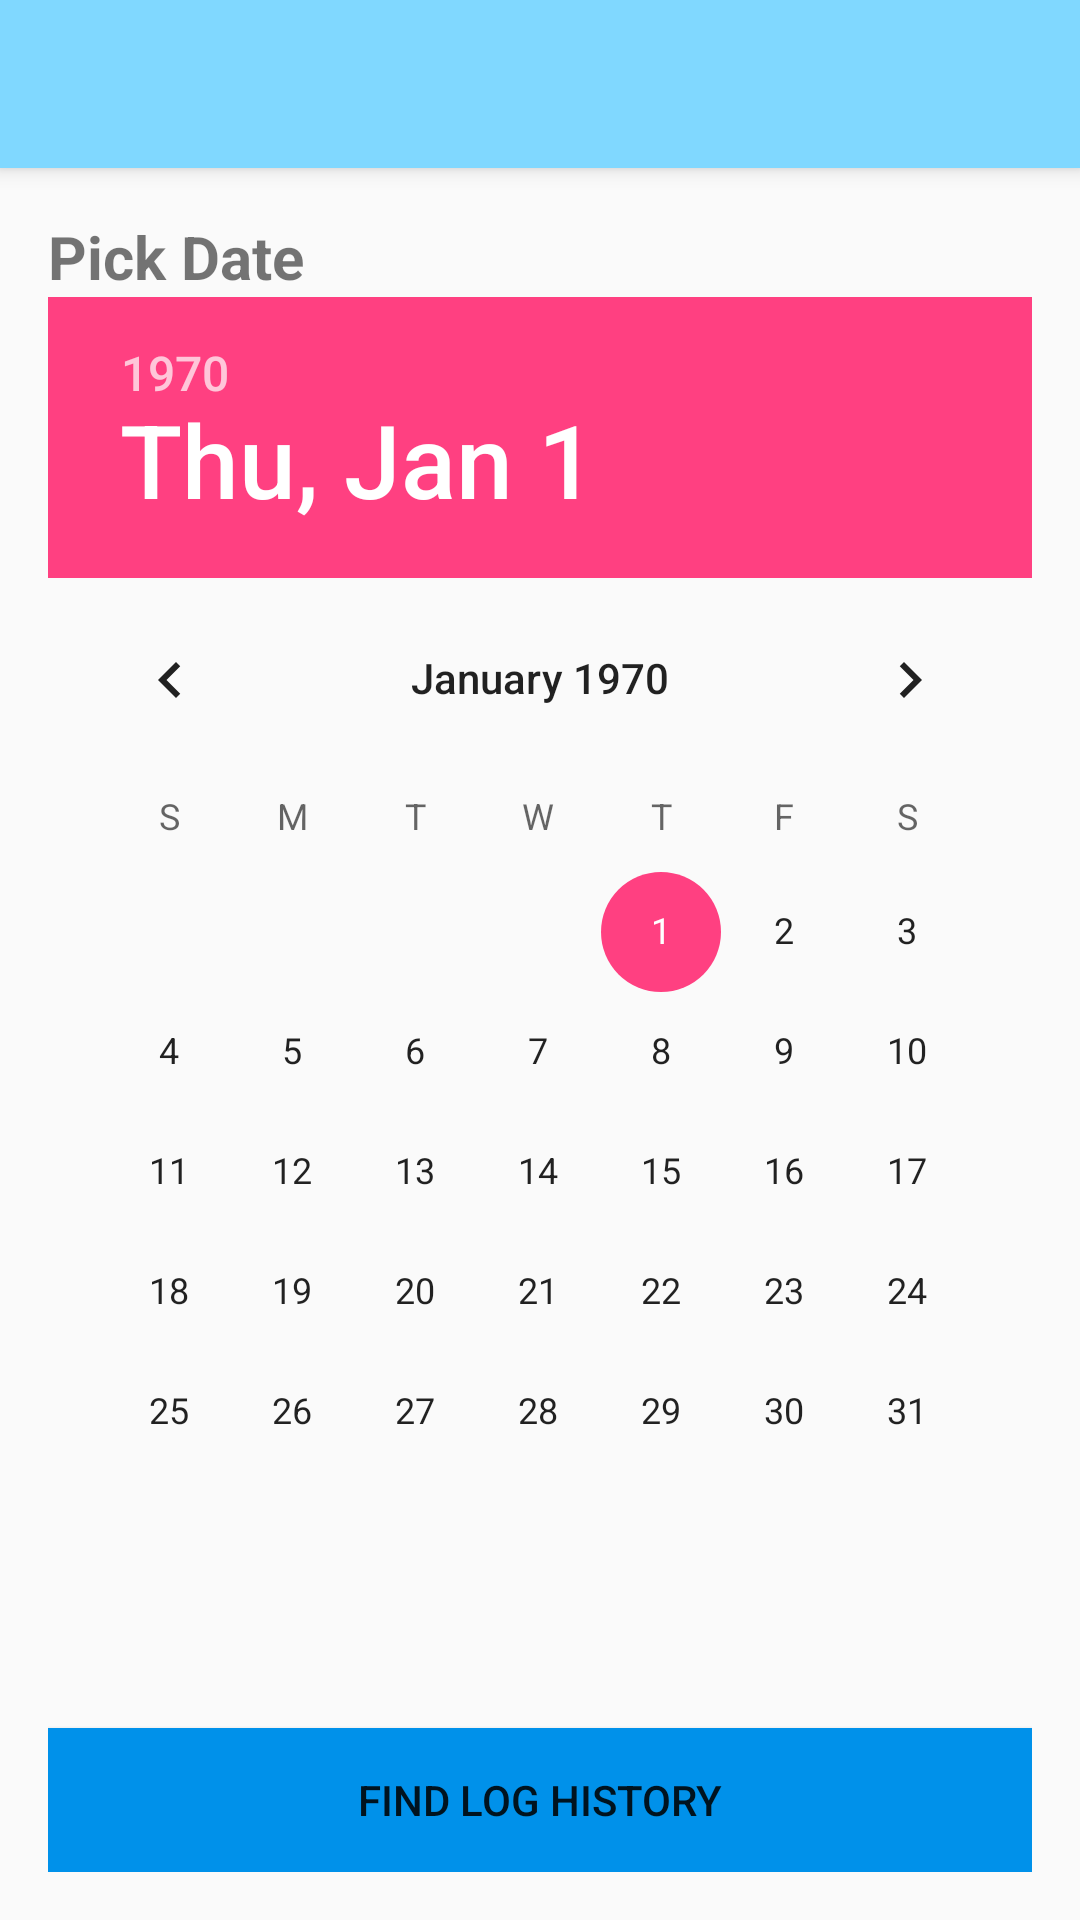

This screen was rendered from an Android layout file. Write that file and the resources it references.
<!-- AndroidManifest.xml: application theme AppTheme -->
<!-- res/layout/activity_date_patrol_history.xml -->
<?xml version="1.0" encoding="utf-8"?>
<android.support.design.widget.CoordinatorLayout xmlns:android="http://schemas.android.com/apk/res/android"
    xmlns:app="http://schemas.android.com/apk/res-auto"
    xmlns:tools="http://schemas.android.com/tools"
    android:layout_width="match_parent"
    android:layout_height="match_parent"
    android:fitsSystemWindows="true"
    tools:context="tempmonitor.PatrolManagerHistory.DatePatrolHistory">

    <android.support.design.widget.AppBarLayout
        android:layout_width="match_parent"
        android:layout_height="wrap_content"
        android:theme="@style/AppTheme.AppBarOverlay">

        <android.support.v7.widget.Toolbar
            android:id="@+id/toolbar"
            android:layout_width="match_parent"
            android:layout_height="?attr/actionBarSize"
            android:background="?attr/colorPrimary"
            app:popupTheme="@style/AppTheme.PopupOverlay" />

    </android.support.design.widget.AppBarLayout>

    <include layout="@layout/content_date_patrol_history" />


</android.support.design.widget.CoordinatorLayout>
<!-- res/layout/content_date_patrol_history.xml (included above) -->
<?xml version="1.0" encoding="utf-8"?>
<RelativeLayout xmlns:android="http://schemas.android.com/apk/res/android"
    xmlns:app="http://schemas.android.com/apk/res-auto"
    xmlns:tools="http://schemas.android.com/tools"
    android:id="@+id/content_date_patrol_history"
    android:layout_width="match_parent"
    android:layout_height="match_parent"
    android:paddingBottom="@dimen/activity_vertical_margin"
    android:paddingLeft="@dimen/activity_horizontal_margin"
    android:paddingRight="@dimen/activity_horizontal_margin"
    android:paddingTop="@dimen/activity_vertical_margin"
    app:layout_behavior="@string/appbar_scrolling_view_behavior"
    tools:context="tempmonitor.PatrolManagerHistory.DatePatrolHistory"
    tools:showIn="@layout/activity_date_patrol_history">

    <TextView
        android:id="@+id/tv_logs_by_date"
        android:layout_width="wrap_content"
        android:layout_height="wrap_content"
        android:text="Pick Date"
        android:textSize="20dp"
        android:textStyle="bold"
        />

    <DatePicker
        android:id="@+id/dp_date_picker"
        android:layout_below="@+id/tv_logs_by_date"
        android:layout_width="wrap_content"
        android:layout_height="wrap_content">

    </DatePicker>

    <Button
        android:id="@+id/btn_find_history"
        android:layout_width="match_parent"
        android:layout_height="wrap_content"
        android:layout_alignParentBottom="true"
        android:background="@drawable/button_pressed_states"
        android:text="Find Log History"/>

</RelativeLayout>
<!-- resources referenced by this layout -->
<resources>
  <dimen name="activity_horizontal_margin">16dp</dimen>
  <dimen name="activity_vertical_margin">16dp</dimen>
  <!-- drawable button_pressed_states (drawable) -->
  <?xml version="1.0" encoding="utf-8"?>
  <selector xmlns:android="http://schemas.android.com/apk/res/android">
      <item android:state_pressed="true" android:state_enabled="true" android:drawable="@android:color/holo_blue_bright" />
      <item android:state_focused="true" android:state_enabled="true" android:drawable="@android:color/holo_blue_bright" />
      <item android:state_enabled="true" android:state_selected="true" android:drawable="@android:color/holo_blue_bright" />
      <item android:drawable="@color/myDarkBlue" />
  </selector>
  <style name="AppTheme.AppBarOverlay" parent="ThemeOverlay.AppCompat.Dark.ActionBar" />
  <style name="AppTheme.PopupOverlay" parent="ThemeOverlay.AppCompat.Light" />
  <style name="AppTheme" parent="Theme.AppCompat.Light.DarkActionBar">
          
          <item name="colorPrimary">@color/myLightBlueHue</item>
          <item name="colorPrimaryDark">@color/myDarkBlue</item>
          <item name="colorAccent">@color/colorAccent</item>
      </style>
  <color name="myDarkBlue">#0091EA</color>
  <color name="myLightBlueHue">#80D8FF</color>
  <color name="colorAccent">#FF4081</color>
</resources>
